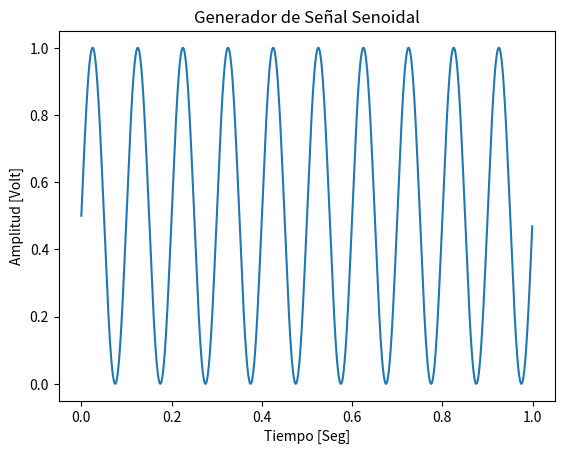

Here is the Python script that generated this plot:
#!/usr/bin/env python3
# -*- coding: utf-8 -*-
"""
TPS01 -  Generador de Señal Senoidal 

El siguiente script pretende emular un generador de funciones de laboratorio
recibe como parametros de entrada

    la amplitud máxima de la senoidal (volts)
    su valor medio (volts)
    la frecuencia (Hz)
    la fase (radianes)
    la cantidad de muestras digitalizada por el ADC (# muestras)
    la frecuencia de muestreo del ADC.

    
Devuelve un vector de tiempos y amplitudes con la funcion generada

tt, xx 


Created on Sun Mar 30 03:12:15 2025

@author: jchirino
"""
import numpy as np
import matplotlib.pyplot as plt


#Parametros de entrada del gegerador

A_max = 0.5     #Amplitud [Volt]
DC_offset = 0.5 #Componente de continua [Volt]
Freq = 10.0     #Frecuencia [Hz]
Phase = 0.0     #fase [Rad]

#Parametos del Conversor A/D
#Conviene Normalizar la resolucion espectral a 1Hz haciendo N_sample=Fs 
N_sample = 1000
Fs = 1000
Ts = 1/Fs



# Defino el vector de tiempo, se prefiere usar arrage() en lugar de linspace()
# Ya que se tiene certeza sobre la cantidad de elementos que incluye el vector
tt = np.arange(0, N_sample*Ts, Ts)


#Genero las muestras del Conversor A/D
xx = A_max * np.sin(2 * np.pi * Freq * tt + Phase) + DC_offset


#Muestro el resultado
plt.plot(tt, xx)
plt.title('Generador de Señal Senoidal')
plt.xlabel('Tiempo [Seg]')
plt.ylabel('Amplitud [Volt]')


